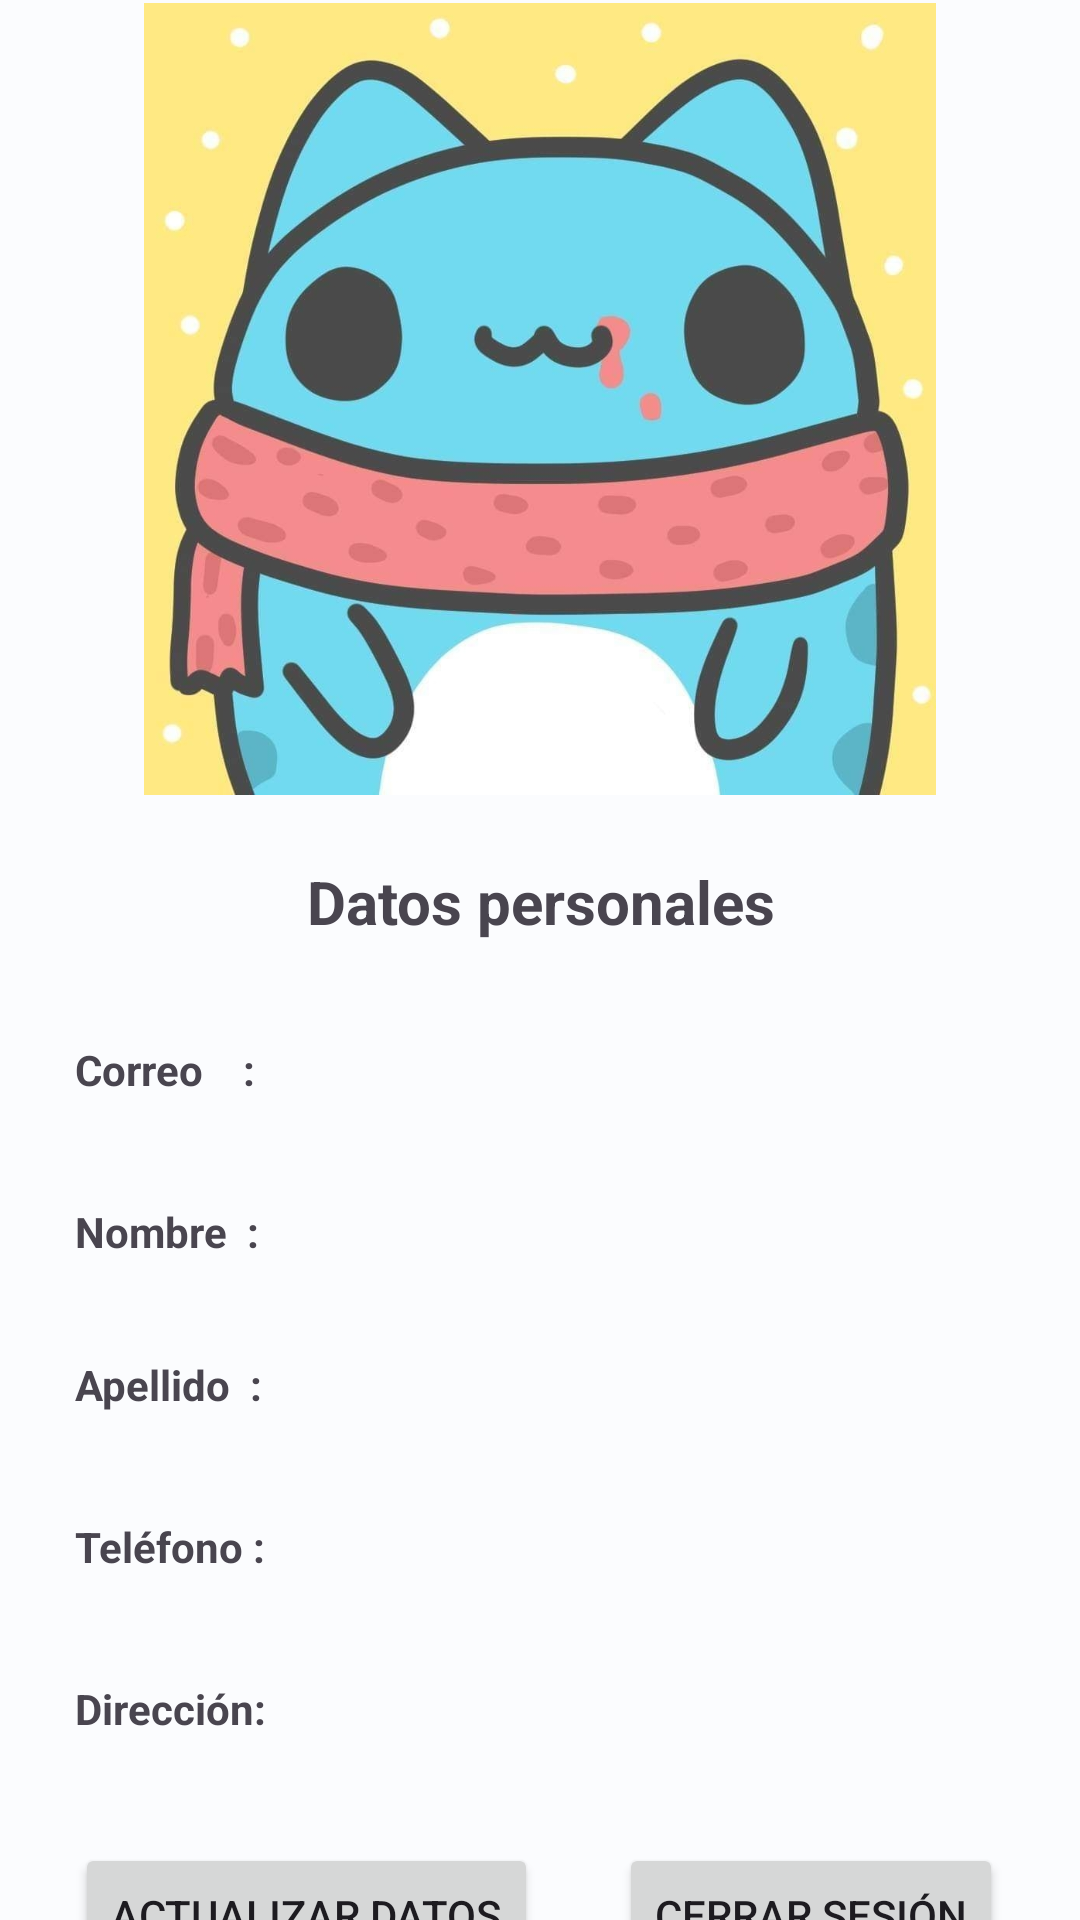

Reconstruct the res/layout file that produces this screen, plus the resources it refers to.
<!-- AndroidManifest.xml: application theme Theme.BugcatYYo -->
<!-- res/layout/fragment_usuario.xml -->
<?xml version="1.0" encoding="utf-8"?>
<FrameLayout xmlns:android="http://schemas.android.com/apk/res/android"
    xmlns:app="http://schemas.android.com/apk/res-auto"
    xmlns:tools="http://schemas.android.com/tools"
    android:layout_width="match_parent"
    android:layout_height="match_parent"
    tools:context=".UsuarioFragment">

    <androidx.constraintlayout.widget.ConstraintLayout
        android:layout_width="match_parent"
        android:layout_height="match_parent"
        tools:context=".InfoUsuario">

        <TextView
            android:id="@+id/txt_correo_info"
            android:layout_width="250dp"
            android:layout_height="13pt"
            android:layout_marginTop="33dp"
            android:layout_marginEnd="38dp"
            app:layout_constraintEnd_toEndOf="parent"
            app:layout_constraintTop_toBottomOf="@+id/textView7" />

        <TextView
            android:id="@+id/txt_apellido_info"
            android:layout_width="250dp"
            android:layout_height="13pt"
            android:layout_marginTop="22dp"
            android:layout_marginEnd="38dp"
            app:layout_constraintEnd_toEndOf="parent"
            app:layout_constraintTop_toBottomOf="@+id/txt_nombre_info" />

        <TextView
            android:id="@+id/txt_direccion_info"
            android:layout_width="250dp"
            android:layout_height="13pt"
            android:layout_marginTop="26dp"
            android:layout_marginEnd="38dp"
            app:layout_constraintEnd_toEndOf="parent"
            app:layout_constraintTop_toBottomOf="@+id/txt_telefono_info" />

        <TextView
            android:id="@+id/txt_telefono_info"
            android:layout_width="250dp"
            android:layout_height="13pt"
            android:layout_marginTop="26dp"
            android:layout_marginEnd="38dp"
            app:layout_constraintEnd_toEndOf="parent"
            app:layout_constraintTop_toBottomOf="@+id/txt_apellido_info" />

        <TextView
            android:id="@+id/txt_nombre_info"
            android:layout_width="250dp"
            android:layout_height="13pt"
            android:layout_marginTop="25dp"
            android:layout_marginEnd="38dp"
            app:layout_constraintEnd_toEndOf="parent"
            app:layout_constraintTop_toBottomOf="@+id/txt_correo_info" />

        <LinearLayout
            android:id="@+id/linearLayout2"
            android:layout_width="wrap_content"
            android:layout_height="264dp"
            android:layout_marginStart="1dp"
            android:layout_marginTop="1dp"
            android:layout_marginEnd="1dp"
            android:layout_marginBottom="22dp"
            android:orientation="horizontal"
            app:layout_constraintBottom_toTopOf="@+id/textView7"
            app:layout_constraintEnd_toEndOf="parent"
            app:layout_constraintStart_toStartOf="parent"
            app:layout_constraintTop_toTopOf="parent">

            <ImageView
                android:id="@+id/img_bugcatempleadodelmes"
                android:layout_width="match_parent"
                android:layout_height="match_parent"
                android:src="@drawable/bugcatempleadodelmes" />
        </LinearLayout>

        <TextView
            android:id="@+id/textView7"
            android:layout_width="wrap_content"
            android:layout_height="wrap_content"
            android:layout_marginStart="119dp"
            android:layout_marginTop="22dp"
            android:layout_marginEnd="118dp"
            android:text="Datos personales"
            android:textSize="20sp"
            android:textStyle="bold"
            app:layout_constraintEnd_toEndOf="parent"
            app:layout_constraintStart_toStartOf="parent"
            app:layout_constraintTop_toBottomOf="@+id/linearLayout2" />

        <Button
            android:id="@+id/btn_actualizar_datos"
            android:layout_width="wrap_content"
            android:layout_height="wrap_content"
            android:layout_marginStart="25dp"
            android:layout_marginTop="35dp"
            android:text="Actualizar Datos"
            app:layout_constraintStart_toStartOf="parent"
            app:layout_constraintTop_toBottomOf="@+id/txt_direccion_info" />

        <Button
            android:id="@+id/btn_regresar"
            android:layout_width="wrap_content"
            android:layout_height="wrap_content"
            android:layout_marginStart="40dp"
            android:layout_marginTop="35dp"
            android:layout_marginEnd="39dp"
            android:text="Cerrar sesión"
            app:layout_constraintEnd_toEndOf="parent"
            app:layout_constraintStart_toEndOf="@+id/btn_actualizar_datos"
            app:layout_constraintTop_toBottomOf="@+id/txt_direccion_info" />

        <TextView
            android:id="@+id/textView21"
            android:layout_width="wrap_content"
            android:layout_height="wrap_content"
            android:layout_marginStart="25dp"
            android:layout_marginTop="82dp"
            android:text="Correo    :"
            android:textStyle="bold"
            app:layout_constraintStart_toStartOf="parent"
            app:layout_constraintTop_toBottomOf="@+id/linearLayout2" />

        <TextView
            android:id="@+id/textView10"
            android:layout_width="wrap_content"
            android:layout_height="wrap_content"
            android:layout_marginStart="25dp"
            android:layout_marginTop="35dp"
            android:text="Nombre  :"
            android:textStyle="bold"
            app:layout_constraintStart_toStartOf="parent"
            app:layout_constraintTop_toBottomOf="@+id/textView21" />

        <TextView
            android:id="@+id/textView11"
            android:layout_width="wrap_content"
            android:layout_height="wrap_content"
            android:layout_marginStart="25dp"
            android:layout_marginTop="32dp"
            android:text="Apellido  :"
            android:textStyle="bold"
            app:layout_constraintStart_toStartOf="parent"
            app:layout_constraintTop_toBottomOf="@+id/textView10" />

        <TextView
            android:id="@+id/textView12"
            android:layout_width="wrap_content"
            android:layout_height="wrap_content"
            android:layout_marginStart="25dp"
            android:layout_marginTop="35dp"
            android:text="Teléfono :"
            android:textStyle="bold"
            app:layout_constraintStart_toStartOf="parent"
            app:layout_constraintTop_toBottomOf="@+id/textView11" />

        <TextView
            android:id="@+id/textView20"
            android:layout_width="wrap_content"
            android:layout_height="wrap_content"
            android:layout_marginStart="25dp"
            android:layout_marginTop="35dp"
            android:text="Dirección:"
            android:textStyle="bold"
            app:layout_constraintStart_toStartOf="parent"
            app:layout_constraintTop_toBottomOf="@+id/textView12" />


    </androidx.constraintlayout.widget.ConstraintLayout>

</FrameLayout>
<!-- resources referenced by this layout -->
<resources>
  <!-- drawable bugcatempleadodelmes: jpg bitmap (drawable, 122179 bytes) -->
  <style name="Theme.BugcatYYo" parent="Base.Theme.BugcatYYo" />
  <style name="Base.Theme.BugcatYYo" parent="Theme.Material3.Light.NoActionBar">
          <item name="colorPrimary">@color/md_theme_light_primary</item>
          <item name="colorOnPrimary">@color/md_theme_light_onPrimary</item>
          <item name="colorPrimaryContainer">@color/md_theme_light_primaryContainer</item>
          <item name="colorOnPrimaryContainer">@color/md_theme_light_onPrimaryContainer</item>
          <item name="colorSecondary">@color/md_theme_light_secondary</item>
          <item name="colorOnSecondary">@color/md_theme_light_onSecondary</item>
          <item name="colorSecondaryContainer">@color/md_theme_light_secondaryContainer</item>
          <item name="colorOnSecondaryContainer">@color/md_theme_light_onSecondaryContainer</item>
          <item name="colorTertiary">@color/md_theme_light_tertiary</item>
          <item name="colorOnTertiary">@color/md_theme_light_onTertiary</item>
          <item name="colorTertiaryContainer">@color/md_theme_light_tertiaryContainer</item>
          <item name="colorOnTertiaryContainer">@color/md_theme_light_onTertiaryContainer</item>
          <item name="colorError">@color/md_theme_light_error</item>
          <item name="colorErrorContainer">@color/md_theme_light_errorContainer</item>
          <item name="colorOnError">@color/md_theme_light_onError</item>
          <item name="colorOnErrorContainer">@color/md_theme_light_onErrorContainer</item>
          <item name="android:colorBackground">@color/md_theme_light_background</item>
          <item name="colorOnBackground">@color/md_theme_light_onBackground</item>
          <item name="colorSurface">@color/md_theme_light_surface</item>
          <item name="colorOnSurface">@color/md_theme_light_onSurface</item>
          <item name="colorSurfaceVariant">@color/md_theme_light_surfaceVariant</item>
          <item name="colorOnSurfaceVariant">@color/md_theme_light_onSurfaceVariant</item>
          <item name="colorOutline">@color/md_theme_light_outline</item>
          <item name="colorOnSurfaceInverse">@color/md_theme_light_inverseOnSurface</item>
          <item name="colorSurfaceInverse">@color/md_theme_light_inverseSurface</item>
          <item name="colorPrimaryInverse">@color/md_theme_light_inversePrimary</item>
      </style>
  <color name="md_theme_light_primary">#00677C</color>
  <color name="md_theme_light_onPrimary">#FFFFFF</color>
  <color name="md_theme_light_primaryContainer">#B2EBFF</color>
  <color name="md_theme_light_onPrimaryContainer">#001F27</color>
  <color name="md_theme_light_secondary">#4B626A</color>
  <color name="md_theme_light_onSecondary">#FFFFFF</color>
  <color name="md_theme_light_secondaryContainer">#CEE7F0</color>
  <color name="md_theme_light_onSecondaryContainer">#061E25</color>
  <color name="md_theme_light_tertiary">#585C7E</color>
  <color name="md_theme_light_onTertiary">#FFFFFF</color>
  <color name="md_theme_light_tertiaryContainer">#DFE0FF</color>
  <color name="md_theme_light_onTertiaryContainer">#151937</color>
  <color name="md_theme_light_error">#BA1A1A</color>
  <color name="md_theme_light_errorContainer">#FFDAD6</color>
  <color name="md_theme_light_onError">#FFFFFF</color>
  <color name="md_theme_light_onErrorContainer">#410002</color>
  <color name="md_theme_light_background">#FBFCFE</color>
  <color name="md_theme_light_onBackground">#191C1D</color>
  <color name="md_theme_light_surface">#FBFCFE</color>
  <color name="md_theme_light_onSurface">#191C1D</color>
  <color name="md_theme_light_surfaceVariant">#DBE4E8</color>
  <color name="md_theme_light_onSurfaceVariant">#40484B</color>
  <color name="md_theme_light_outline">#70787C</color>
  <color name="md_theme_light_inverseOnSurface">#EFF1F2</color>
  <color name="md_theme_light_inverseSurface">#2E3132</color>
  <color name="md_theme_light_inversePrimary">#59D5F8</color>
</resources>
